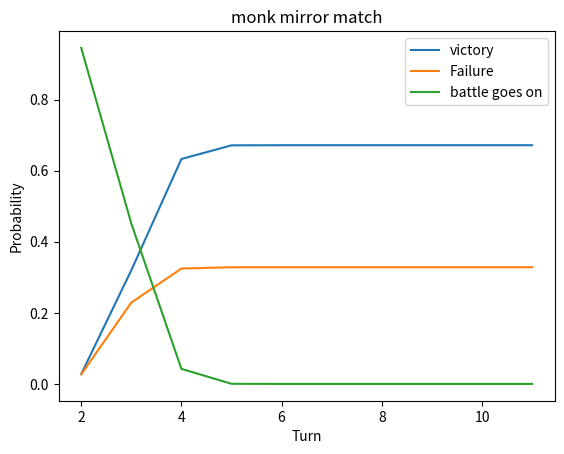

Reproduce this figure in Python.
import numpy as np
import matplotlib.pyplot as plt
import math


def dice(sides): #Generates distribution of single die

    dice=np.array([0.0]*(sides+1));
    for s in range(sides):
        dice[s+1]=1/sides;
    return dice;

def shift(d,F): #Shifts function F units, effectively adding constant damage

    s=np.array([0.0]*F);
    shifted=np.append(s,d);
    return shifted;

def matfold(d1,d2): #Adds distributions
    folded=np.array([0.0]*(d1.size+d2.size))
    for s in range(d1.size):
        b=d1[s]*d2;
        b=shift(b,s);
        b0=np.array([0.0]*(d1.size+d2.size-b.size));
        b=np.append(b,b0);
        folded=folded+b;
    return folded;
    
def activate(attack, AC, d, flat): #Modifies dmg distribution to account for hits, critical hits and misses
    C=1/20; #Critical hit probability (cnst)
    M=(AC-attack-1)/20; #Miss probability
    H=19/20-M; #Ordinary hit probability
    if attack>=AC-1: #Minimal amount of misses
        M=1/20;
        H=18/20;
    if AC-attack-1>=19: #Maximal amount of misses
        M=19/20;
        H=0;

    d0=shift(d,flat); #Damage distribution if hit
    d=matfold(d,d);
    d=shift(d,flat); #Damage distribution if critical hit
    d0=np.append(d0,np.array([0.0]*(d.size-d0.size)));
    dist=H*d0+C*d;
    dist[0]=dist[0]+M; #Missing does 0 damage
    return dist; #Final distribution

def Ndice(N,sides): #Generates distribution for N dice
    d0=dice(sides);
    d=d0;
    if N>=2:
        for s in range(N-1):
            d=matfold(d,d0);
    return d;

def sneak(distribution,sneakdice): #Appends sneak attack to an attack
    b=sneakdice;
    oh=np.array([0.0]);
    dis=np.array([0.0]*sneakdice.size)
    dis[0]=distribution[0]*np.sum(sneakdice);
    for s in range(distribution.size-1):
        b=np.append(oh,b);
        b2=sneakdice[s+1]*b;
        dis=np.append(dis,oh);
        dis=dis+b2;
    dis=dis/np.sum(dis);
    return dis;

def averages(distribution): #Returns the average damage
    tau=np.array([0.0]*distribution.size);
    total=np.sum(distribution);
    for s in range(distribution.size):
        tau[s]=s*distribution[s];
    average=np.sum(tau)/total;
    return average;

def spread(distribution,average): #Returns the standard deviation
    tau=np.array([0.0]*distribution.size);
    total=np.sum(distribution);
    for s in range(distribution.size):
        tau[s]=(s-average)*(s-average)*distribution[s];
    spr=(np.sum(tau))/total;
    spr=math.sqrt(spr)
    return spr;

def survprops(distribution,Edistribution,rounds,HP,EHP):
    #Returns probability for victory, assuming constant dmg distribution
    d=distribution;
    Ed=Edistribution;
    surv=1.0;
    Esurv=1.0;

    if d.size>=HP:
        surv=0.0;
        for i in range(HP):
            surv=surv+d[i];#probability that enemy survives
    if Ed.size>=EHP:
        Esurv=0.0;
        for i in range(EHP):
            Esurv=Esurv+Ed[i];#probability that I survive enemy atk
    M=np.matrix([[1.0, 0.0, 0.0], [0.0, 0.0, 0.0], [0.0, 0.0, 1.0]]);
    H=np.matrix([[1.0, 0.0, 0.0], [0.0, 0.0, 0.0], [0.0, 0.0, 1.0]]);
    M[0,1]=1-surv;
    M[1,1]=surv;
    H[2,1]=1-Esurv;
    H[1,1]=Esurv;
    P0=np.matmul(H,M,out=None);
    for s in range(rounds-1):
        surv=1.0;
        Esurv=1.0;
        d=matfold(d,distribution);
        Ed=matfold(Ed,Edistribution);
        if d.size>=HP:
            surv=0.0;
            for i in range(HP-1):
                surv=surv+d[i];#probability that enemy survives
        if Ed.size>=EHP:
            Esurv=0.0;
            for i in range(EHP-1):
                Esurv=Esurv+Ed[i];#probability that I survive enemy atk
        M=np.matrix([[1.0, 0.0, 0.0], [0.0, 0.0, 0.0], [0.0, 0.0, 1.0]]);
        H=np.matrix([[1.0, 0.0, 0.0], [0.0, 0.0, 0.0], [0.0, 0.0, 1.0]]);
        M[0,1]=1-surv;
        M[1,1]=surv;
        H[2,1]=1-Esurv;
        H[1,1]=Esurv;
        P1=np.matmul(H,M,out=None);
        P0=np.matmul(P1,P0,out=None);
    
    return P0;




        


#atk=#input("Input attack score: ");
#atk=int(atk);
#AC=input("Input enemy AC: ");
#AC=int(AC);
#sides=input("Input number of sides on dmg dice: ");
#sides=int(sides);
#N=input("Input number of this dmg dice: ");
#N=int(N);
#flat=input("Input flat damage (no dice): ");
#flat=int(flat);
#natk=input("How many attacks do you do with these? (at least 1)");
#natk=int(natk);
#atk2=input("Do you have a second type of dmg dice? (1 for yes, 0 for no)");
#atk2=int(atk2);


#User's parameters (this guy goes first)
atk=10; #attack modifier
AC=21; #Armor class
sides=8; #Sides of dice
N=1; #Number of dice/attack
flat=7; #number added to each attack if it hits
natk=4; #Number of identical attacks
HP=84; #HP of the enemy (what he has to kill)

atk2=0; #Whether or not he has a second type of attack

sides2=0; #sides on second attack's dice
N2=0; #Number of dice on second attack


#Similarly for the opponent
Eatk=10;
EAC=21;
Esides=8;
EN=1;
Eflat=7;
Enatk=4;
EHP=84;


#------------Ignore this, this is for other cases than the current one---     
if atk2==1:
    sides2=input("Input number of sides on dmg dice: ");
    sides2=int(sides2);
    N2=input("Input number of this dmg dice: ");
    N2=int(N2);
     
#sneak=input("Do you have sneak attack, or similar? (1 for yes, 0 for no)");
#sneak=int(sneak);
sneak=0;
if sneak==1:
    sidesneak=input("How many sides on extra dice? ");
    sidesneak=int(sidesneak);
    Nsneak=input("How many extra dice? ");
    Nsneak=int(Nsneak);
#-----------------------------------------------------------------------


Ed=Ndice(EN,Esides);
d=Ndice(N,sides);


#----------Ignore this too---------------------------------------------
if atk2==1:
    if sides2>=1:
        if N2>=1:
            d2=Ndice(N2,sides);
            d=matfold(d,d2);
#--------------------------------------------------------------------            
Edistribution=activate(Eatk,EAC,Ed,Eflat);
distribution=activate(atk,AC,d,flat);


if natk>=2:
    dist2=distribution;
    for s in range(natk-1):
        distribution=matfold(dist2,distribution);
if Enatk>=2:
    Edist2=Edistribution;
    for s in range(Enatk-1):
        Edistribution=matfold(Edist2,Edistribution);

#----------------This isn't used at the moment---------------------
if sneak==1:
    sneakdice=Ndice(Nsneak,sidesneak);
    distribution=sneak(distribution,sneakdice);





damage=np.array([0.0]*distribution.size);
for s in range(distribution.size):
    damage[s]=s;

#-----------------------------------------------------------------

z=np.array([0.0]*10); #Turn-counter
w=np.array([0.0]*10); #prepares victory probability for guy 1
L=np.array([0.0]*10)  #prepares loss probability for guy 1
c=np.array([0.0]*10)  #Prepares probability of continued battle
for rounds in range(10):
    P0=survprops(distribution,Edistribution,rounds+2,HP,EHP);
    z[rounds]=rounds+2 #Sets turn counter
    w[rounds]=P0[0,1] #writes win probability
    L[rounds]=P0[2,1] #Writes loss probability
    c[rounds]=P0[1,1] #Writes continued battle probability

#Printing final results:
print(w[9])
print(c[9])
print(L[9])


#Plotting as a function of turns:    
plt.plot(z,w,label="victory")
plt.plot(z,L,label="Failure")
plt.plot(z,c,label="battle goes on")
plt.xlabel('Turn')
plt.ylabel('Probability')
plt.title('monk mirror match')
plt.legend()
plt.show()

'''
average=averages(distribution);
spr=spread(distribution,average);
str1="average = "+str(average)+" (+/-) "+str(spr);
plt.plot(damage,distribution)
plt.ylabel('Probability')
plt.xlabel('Damage')
plt.title(str1)
plt.show()
'''

